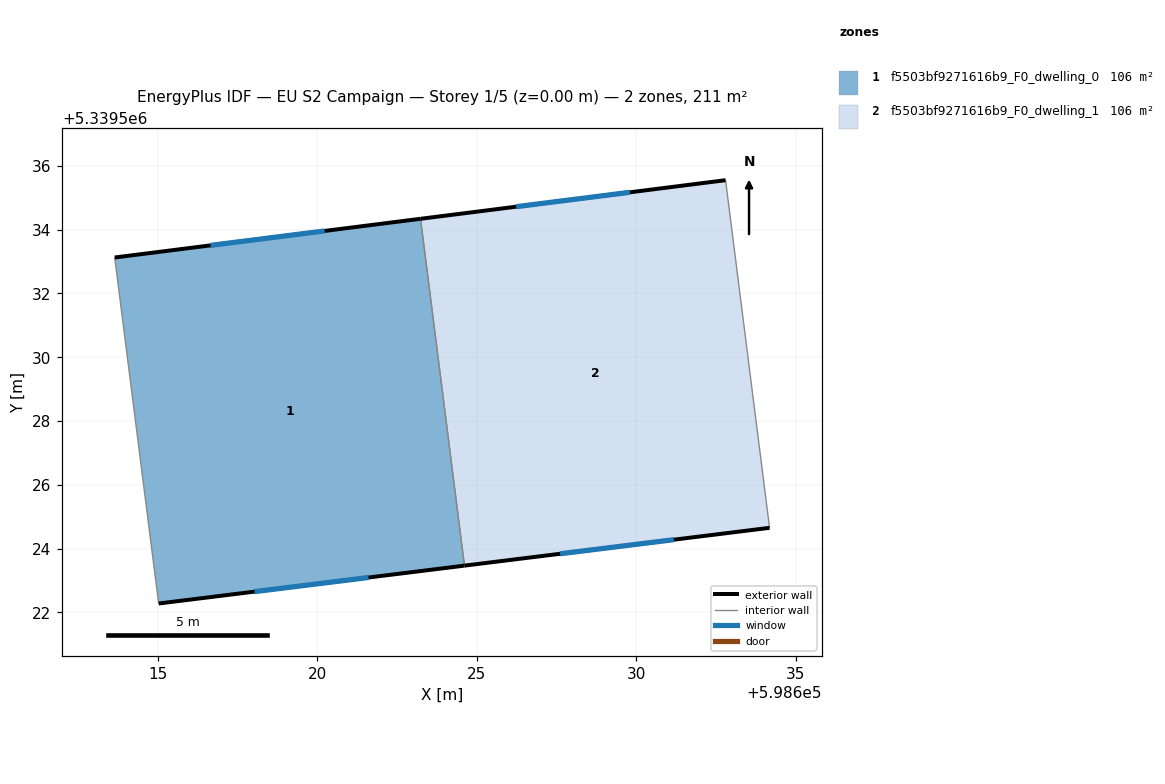
=== STOREY PLAN SPEC (per zone: floor XY polygon, exterior-wall plan segments, windows/doors) ===
zone 1: f5503bf9271616b9_F0_dwelling_0  (105.7 m²)
  floor: (598623.24, 5339534.34) (598624.61, 5339523.47) (598615.03, 5339522.28) (598613.65, 5339533.12)
  exterior wall: (598615.03, 5339522.28) – (598624.61, 5339523.47)  [9.7 m]
    window: (598618.03, 5339522.65) – (598621.61, 5339523.10)  [4.0 m²]
  exterior wall: (598623.24, 5339534.34) – (598613.65, 5339533.12)  [9.7 m]
    window: (598620.23, 5339533.96) – (598616.66, 5339533.51)  [4.0 m²]
  interior walls: 2
zone 2: f5503bf9271616b9_F0_dwelling_1  (105.7 m²)
  floor: (598632.80, 5339535.55) (598634.18, 5339524.65) (598624.61, 5339523.47) (598623.24, 5339534.34)
  exterior wall: (598632.80, 5339535.55) – (598623.24, 5339534.34)  [9.6 m]
    window: (598629.80, 5339535.17) – (598626.23, 5339534.72)  [4.0 m²]
  exterior wall: (598624.61, 5339523.47) – (598634.18, 5339524.65)  [9.6 m]
    window: (598627.61, 5339523.84) – (598631.18, 5339524.28)  [4.0 m²]
  interior walls: 2

=== DERIVED (storey summary) ===
Building: EU S2 Campaign
Storey: 1 of 5  (floor level z = 0.00 m)
Storey gross floor area: 211.4 m²
Zones on this storey: 2
  - f5503bf9271616b9_F0_dwelling_0: floor 105.7 m²; exterior wall 19.3 m (58.0 m²); 2 window(s) 8.1 m²; WWR 13.9%
  - f5503bf9271616b9_F0_dwelling_1: floor 105.7 m²; exterior wall 19.3 m (57.8 m²); 2 window(s) 8.0 m²; WWR 13.9%
Zone adjacency (shared interzone walls):
  - f5503bf9271616b9_F0_dwelling_0 ↔ f5503bf9271616b9_F0_dwelling_1